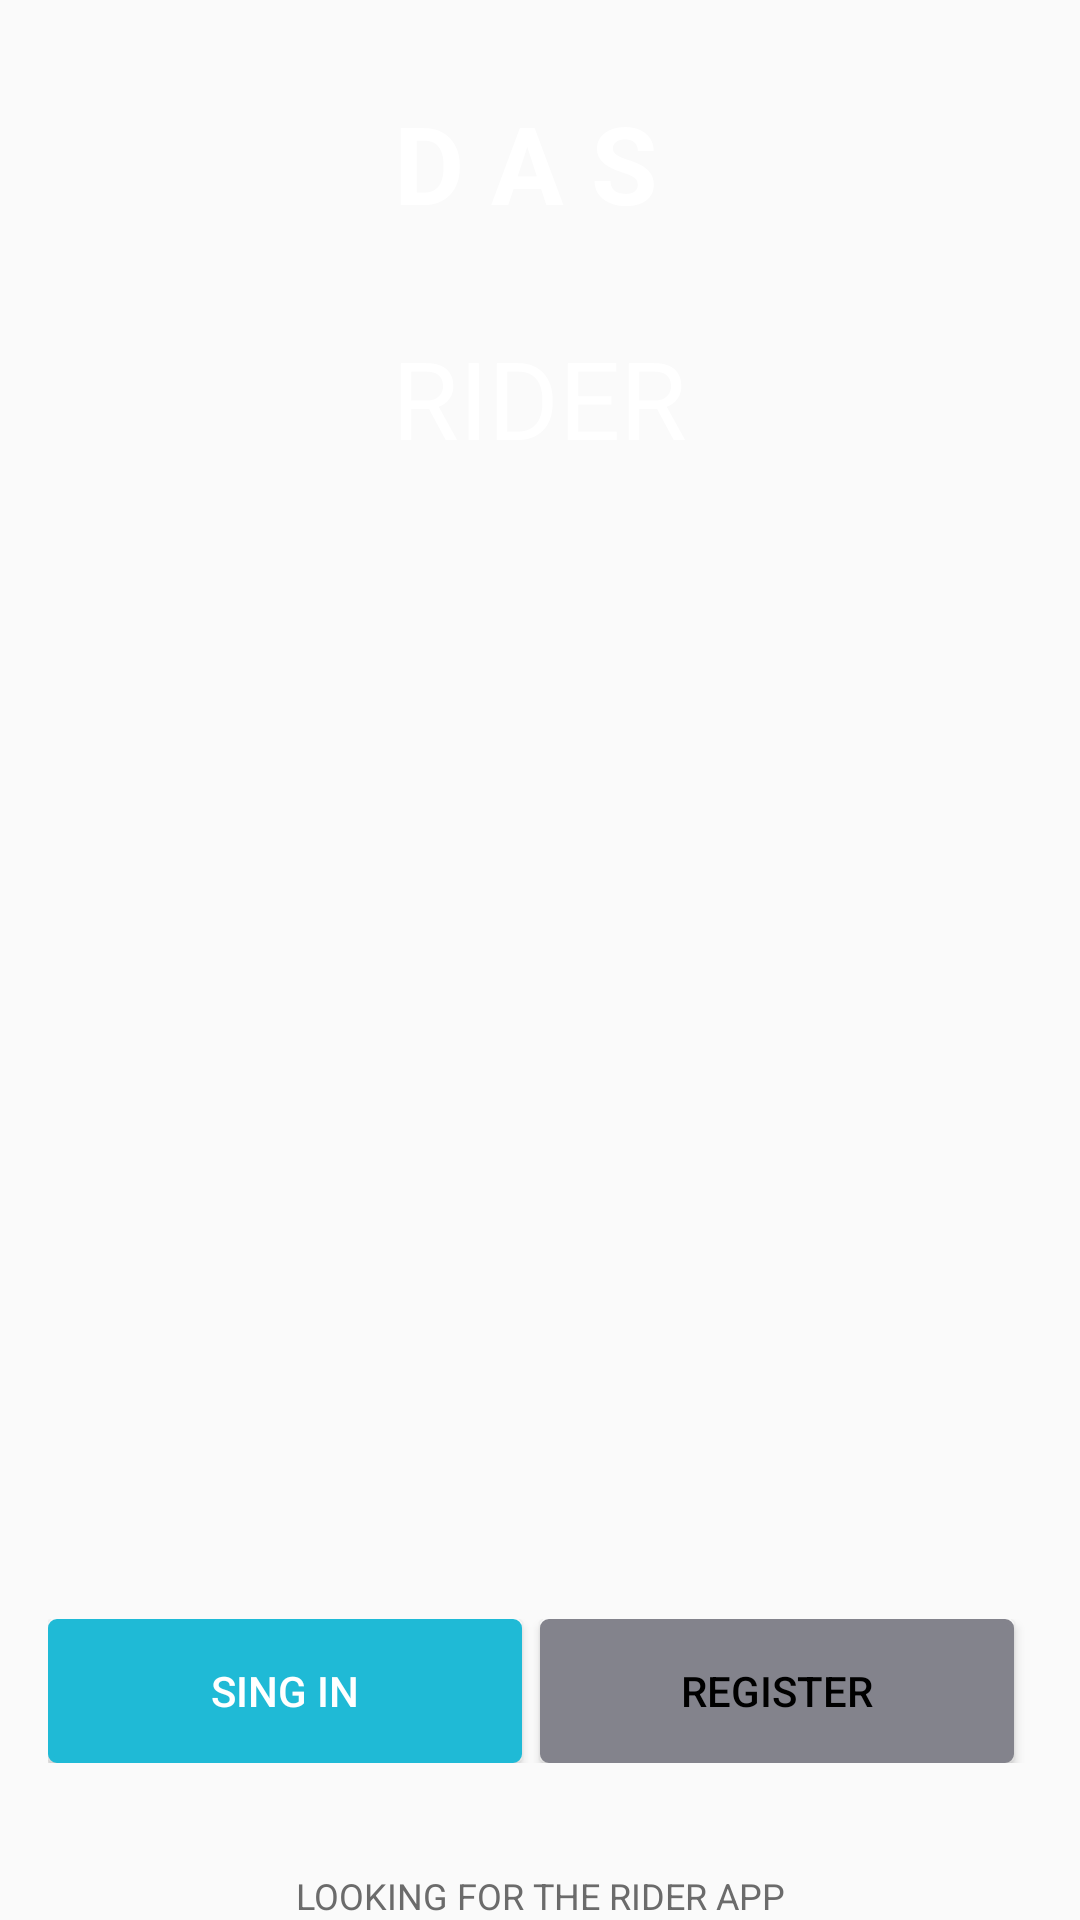

Produce the Android XML layout that renders to this screen, including the resource entries it uses.
<!-- AndroidManifest.xml: application theme AppTheme -->
<!-- res/layout/activity_main.xml -->
<?xml version="1.0" encoding="utf-8"?>
<RelativeLayout xmlns:android="http://schemas.android.com/apk/res/android"
    xmlns:app="http://schemas.android.com/apk/res-auto"
    xmlns:tools="http://schemas.android.com/tools"
    android:layout_width="match_parent"
    android:layout_height="match_parent"
    android:background="@drawable/back"
    android:id="@+id/rootLayout"
    tools:context="com.daslab.das.rider.MainActivity">

    <LinearLayout
        android:layout_width="wrap_content"
        android:layout_height="match_parent"
        android:orientation="vertical"
        android:layout_marginTop="30dp"
        android:layout_centerHorizontal="true"
        android:gravity="center_horizontal"
        >

        <TextView
            android:layout_width="wrap_content"
            android:layout_height="wrap_content"
            android:text="D A S "
            android:textSize="36sp"
            android:textStyle="bold"
            android:textColor="@android:color/white"
            android:textAlignment="center"/>

        <TextView
            android:layout_width="wrap_content"
            android:layout_height="wrap_content"
            android:text="RIDER"
            android:textSize="36sp"
            android:layout_marginTop="30dp"
            android:textColor="@android:color/white"
            android:textAlignment="center"/>

    </LinearLayout>

    <TextView
        android:layout_width="match_parent"
        android:layout_height="wrap_content"
        android:id="@+id/txt-rider_app"
        android:layout_alignParentBottom="true"
        android:layout_centerHorizontal="true"
        android:layout_marginTop="20dp"
        android:text="LOOKING FOR THE RIDER APP"
        android:textSize="12sp"
        android:textColor="@color/bottonText"
        android:textAlignment="center"
        />

    <LinearLayout

        android:layout_width="match_parent"
        android:layout_height="wrap_content"
        android:weightSum="2"
        android:layout_above="@+id/txt-rider_app"
        android:layout_margin="16dp"
        >
        <Button
            android:background="@drawable/login"
            android:layout_marginRight="6dp"
            android:layout_width="0dp"
            android:layout_weight="1"
            android:text="SING IN"
            android:textColor="@android:color/white"
            android:id="@+id/btnSingin"
            android:layout_height="wrap_content" />

        <Button
            android:background="@drawable/registation"
            android:layout_marginRight="6dp"
            android:layout_width="0dp"
            android:layout_weight="1"
            android:text="REGISTER"
            android:textColor="#000"
            android:id="@+id/register"
            android:layout_height="wrap_content" />


    </LinearLayout>

</RelativeLayout>
<!-- resources referenced by this layout -->
<resources>
  <color name="bottonText">#6b6b6b</color>
  <!-- drawable login (drawable) -->
  <?xml version="1.0" encoding="utf-8"?>
  <ripple  xmlns:android="http://schemas.android.com/apk/res/android" xmlns:tools="http://schemas.android.com/tools"
      android:color="@color/rippleeffetColor"
      tools:targetApi="lollipop"
      >
  
      <item>
          <shape android:shape="rectangle">
              <solid android:color="@color/btnSingIN">
              </solid>
              <stroke android:color="@color/btnSingIN"  android:width="2dp">
              </stroke>
              <corners android:radius="2dp"> </corners>
          </shape>
  
      </item>
  
  </ripple>
  <!-- drawable registation (drawable) -->
  <?xml version="1.0" encoding="utf-8"?>
  <ripple xmlns:android="http://schemas.android.com/apk/res/android"
      xmlns:tools="http://schemas.android.com/tools"
      android:color="@color/rippleeffetColor"
      tools:targetApi="lollipop">
  
      <item>
          <shape android:shape="rectangle">
              <solid android:color="@color/btnRegister">
              </solid>
              <stroke android:color="@color/btnRegister"  android:width="2dp">
              </stroke>
              <corners android:radius="2dp"> </corners>
          </shape>
  
      </item>
  
  </ripple>
  <style name="AppTheme" parent="Theme.AppCompat.Light.NoActionBar">
          
          <item name="colorPrimary">@color/colorPrimary</item>
          <item name="colorPrimaryDark">@color/colorPrimaryDark</item>
          <item name="colorAccent">@color/colorAccent</item>
  
      </style>
  <color name="rippleeffetColor">#f816a463</color>
  <color name="btnSingIN">#1fbad6</color>
  <color name="btnRegister">#83838c</color>
  <color name="colorPrimary">#0a091b</color>
  <color name="colorPrimaryDark">#070716</color>
  <color name="colorAccent">#FF4081</color>
</resources>
